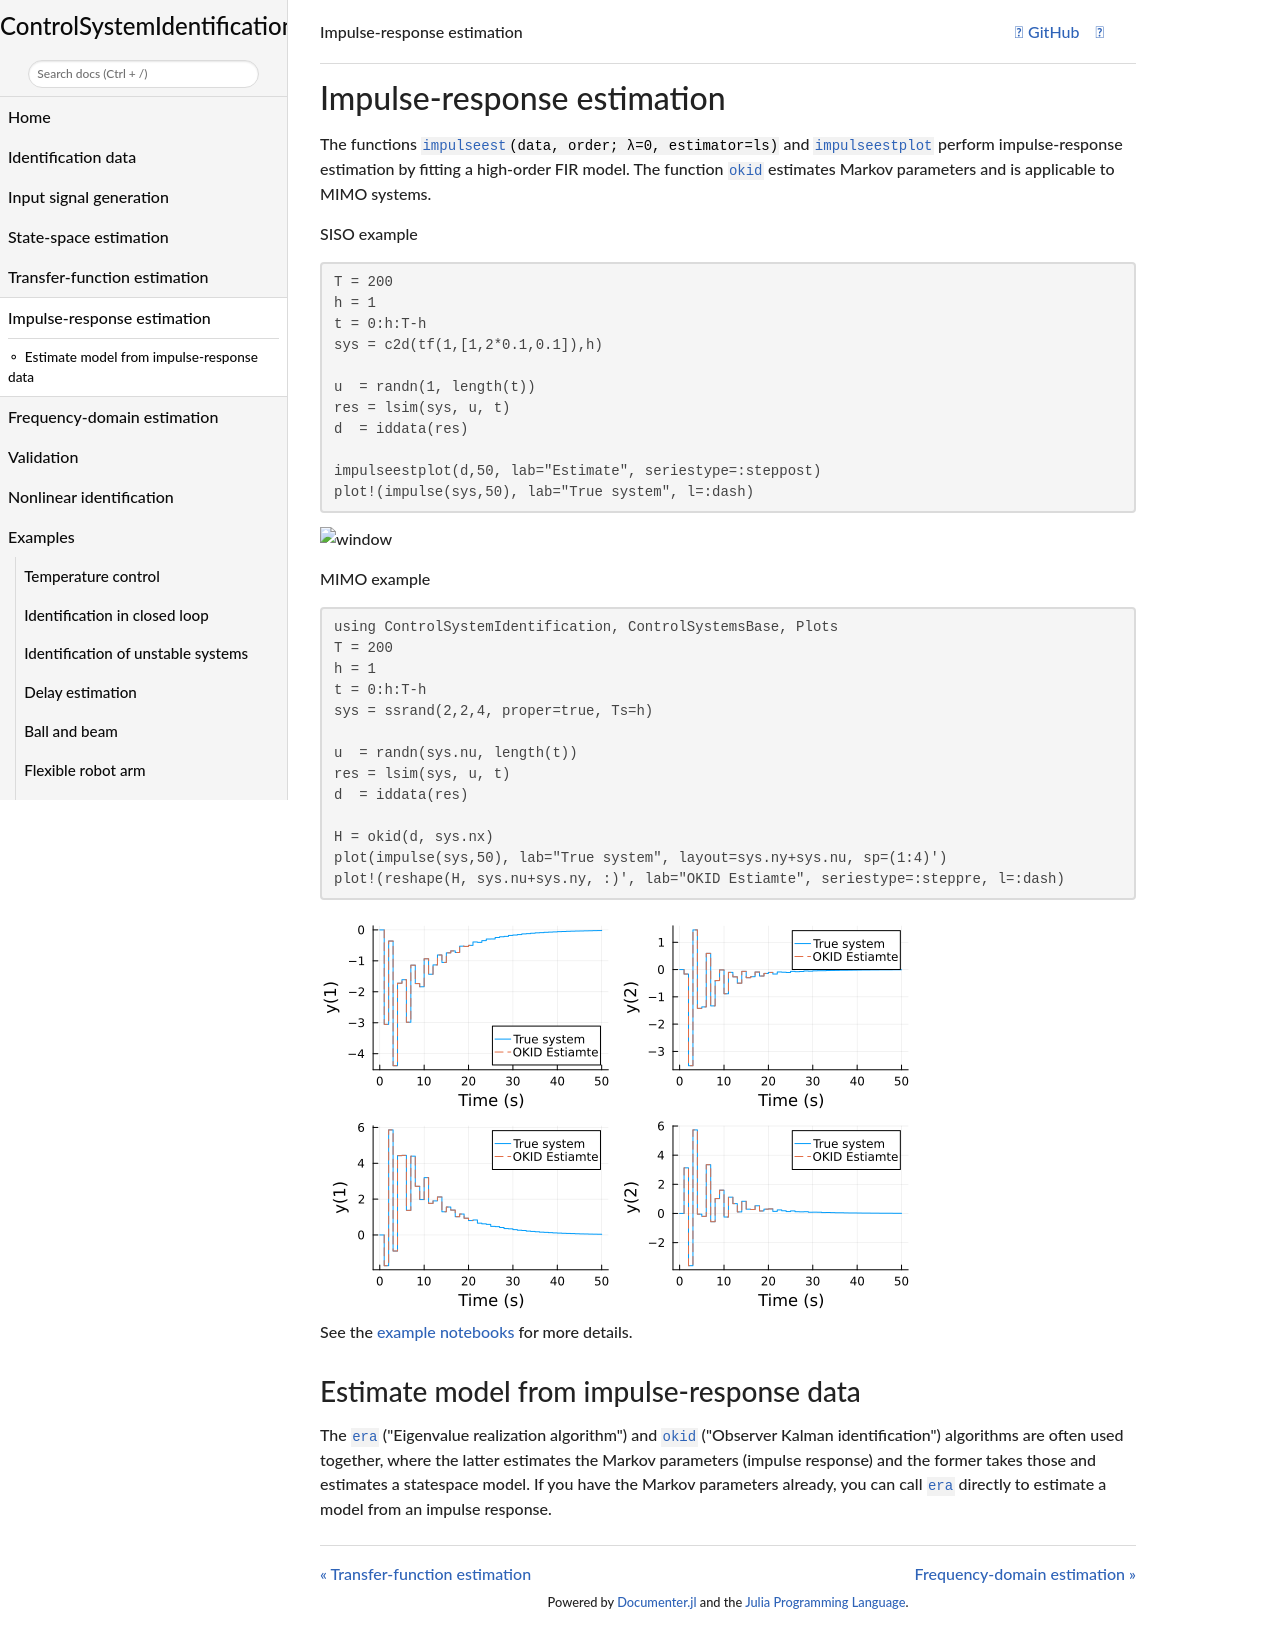

repository: baggepinnen/ControlSystemIdentification.jl · page: dev/impulse/index.html · generator: mkdocs

# Impulse-response estimation
The functions [`impulseest`](@ref)`(data, order; λ=0, estimator=ls)` and [`impulseestplot`](@ref) perform impulse-response estimation by fitting a high-order FIR model. The function [`okid`](@ref) estimates Markov parameters and is applicable to MIMO systems.

SISO example
```julia
T = 200
h = 1
t = 0:h:T-h
sys = c2d(tf(1,[1,2*0.1,0.1]),h)

u  = randn(1, length(t))
res = lsim(sys, u, t)
d  = iddata(res)

impulseestplot(d,50, lab="Estimate", seriestype=:steppost)
plot!(impulse(sys,50), lab="True system", l=:dash)
```
![window](https://github.com/baggepinnen/ControlSystemIdentification.jl/blob/master/figs/impulse.svg?raw=true)


MIMO example
```@example
using ControlSystemIdentification, ControlSystemsBase, Plots
using DisplayAs # hide
T = 200
h = 1
t = 0:h:T-h
sys = ssrand(2,2,4, proper=true, Ts=h)

u  = randn(sys.nu, length(t))
res = lsim(sys, u, t)
d  = iddata(res)

H = okid(d, sys.nx)
plot(impulse(sys,50), lab="True system", layout=sys.ny+sys.nu, sp=(1:4)')
plot!(reshape(H, sys.nu+sys.ny, :)', lab="OKID Estiamte", seriestype=:steppre, l=:dash)
DisplayAs.PNG(current()) # hide
```

See the [example notebooks](https://github.com/JuliaControl/ControlExamples.jl) for more details.


## Estimate model from impulse-response data
The [`era`](@ref) ("Eigenvalue realization algorithm") and [`okid`](@ref) ("Observer Kalman identification") algorithms are often used together, where the latter estimates the Markov parameters (impulse response) and the former takes those and estimates a statespace model. If you have the Markov parameters already, you can call [`era`](@ref) directly to estimate a model from an impulse response.
